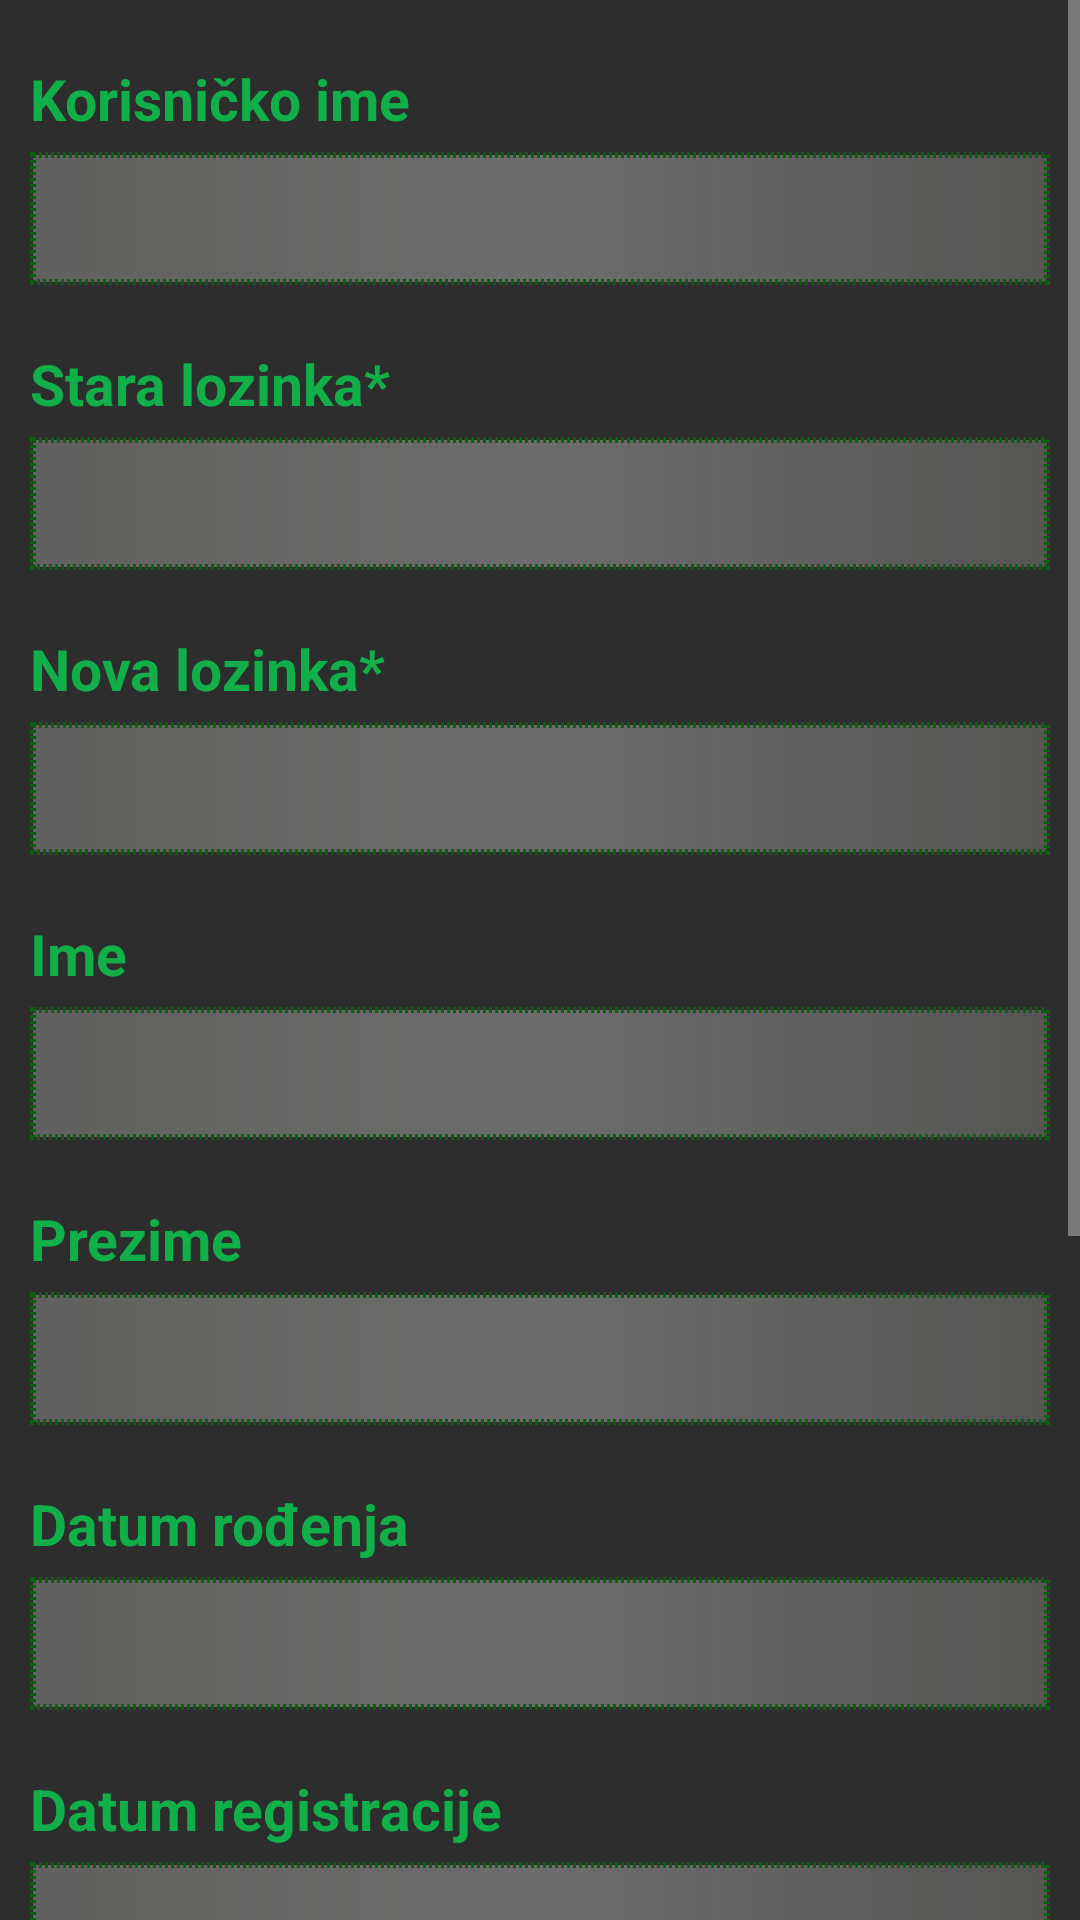

The Android layout XML behind this screen, and the referenced resources:
<!-- AndroidManifest.xml: application theme Theme.AppCompat.NoActionBar -->
<!-- res/layout/fragment_edit_profile.xml -->
<?xml version="1.0" encoding="utf-8"?>
<RelativeLayout xmlns:android="http://schemas.android.com/apk/res/android"
    xmlns:tools="http://schemas.android.com/tools"
    android:layout_width="match_parent"
    android:layout_height="match_parent"
    tools:context="hr.apps4all.android.padel4all.LoginActivity"
    android:background="#f52c2d2c">

    <ScrollView
        android:layout_width="match_parent"
        android:layout_height="match_parent">

        <LinearLayout
            android:layout_width="match_parent"
            android:layout_height="wrap_content"
            android:padding="10dp"
            android:orientation="vertical">

            <TextView
                android:layout_width="match_parent"
                android:layout_height="wrap_content"
                android:layout_marginTop="10dp"
                android:gravity="left"
                android:text="Korisničko ime"
                android:textColor="#11af4a"
                android:textSize="19dp"
                android:textStyle="bold"/>

            <EditText
                android:id="@+id/editProfileUsernameField"
                android:layout_width="match_parent"
                android:layout_height="wrap_content"
                android:layout_marginTop="5dp"
                android:background="@drawable/login_edittext"
                android:textSize="18dp"
                android:textColor="#cfc2c2"
                android:textAlignment="center"
                android:padding="10dp"
                android:lines="1"
                android:maxLines="1"
                android:inputType="text"
                android:focusable="false"
                android:clickable="false"
                android:longClickable="false"/>

            <TextView
                android:layout_width="match_parent"
                android:layout_height="wrap_content"
                android:layout_marginTop="20dp"
                android:gravity="left"
                android:text="Stara lozinka*"
                android:textColor="#11af4a"
                android:textSize="19dp"
                android:textStyle="bold"/>

            <EditText
                android:id="@+id/editProfileOldPasswordField"
                android:layout_width="match_parent"
                android:layout_height="wrap_content"
                android:layout_marginTop="5dp"
                android:background="@drawable/login_edittext"
                android:textSize="18dp"
                android:textColor="#cfc2c2"
                android:textAlignment="center"
                android:padding="10dp"
                android:lines="1"
                android:maxLines="1"
                android:inputType="textPassword"/>

            <TextView
                android:layout_width="match_parent"
                android:layout_height="wrap_content"
                android:layout_marginTop="20dp"
                android:gravity="left"
                android:text="Nova lozinka*"
                android:textColor="#11af4a"
                android:textSize="19dp"
                android:textStyle="bold"/>

            <EditText
                android:id="@+id/editProfileNewPasswordField"
                android:layout_width="match_parent"
                android:layout_height="wrap_content"
                android:layout_marginTop="5dp"
                android:background="@drawable/login_edittext"
                android:textSize="18dp"
                android:textColor="#cfc2c2"
                android:textAlignment="center"
                android:padding="10dp"
                android:lines="1"
                android:maxLines="1"
                android:inputType="textPassword"/>

            <TextView
                android:layout_width="match_parent"
                android:layout_height="wrap_content"
                android:layout_marginTop="20dp"
                android:gravity="left"
                android:text="Ime"
                android:textColor="#11af4a"
                android:textSize="19dp"
                android:textStyle="bold"/>

            <EditText
                android:id="@+id/editProfileFirstNameField"
                android:layout_width="match_parent"
                android:layout_height="wrap_content"
                android:layout_marginTop="5dp"
                android:background="@drawable/login_edittext"
                android:textSize="18dp"
                android:textColor="#cfc2c2"
                android:textAlignment="center"
                android:padding="10dp"
                android:lines="1"
                android:maxLines="1"
                android:inputType="text"
                android:focusable="false"
                android:clickable="false"
                android:longClickable="false"/>

            <TextView
                android:layout_width="match_parent"
                android:layout_height="wrap_content"
                android:layout_marginTop="20dp"
                android:gravity="left"
                android:text="Prezime"
                android:textColor="#11af4a"
                android:textSize="19dp"
                android:textStyle="bold"/>

            <EditText
                android:id="@+id/editProfileLastNameField"
                android:layout_width="match_parent"
                android:layout_height="wrap_content"
                android:layout_marginTop="5dp"
                android:background="@drawable/login_edittext"
                android:textSize="18dp"
                android:textColor="#cfc2c2"
                android:textAlignment="center"
                android:padding="10dp"
                android:lines="1"
                android:maxLines="1"
                android:inputType="text"
                android:focusable="false"
                android:clickable="false"
                android:longClickable="false"/>

            <TextView
                android:layout_width="match_parent"
                android:layout_height="wrap_content"
                android:layout_marginTop="20dp"
                android:gravity="left"
                android:text="Datum rođenja"
                android:textColor="#11af4a"
                android:textSize="19dp"
                android:textStyle="bold"/>

            <EditText
                android:id="@+id/editProfileDateField"
                android:layout_width="match_parent"
                android:layout_height="wrap_content"
                android:layout_marginTop="5dp"
                android:background="@drawable/login_edittext"
                android:textSize="18dp"
                android:textColor="#cfc2c2"
                android:textAlignment="center"
                android:padding="10dp"
                android:lines="1"
                android:maxLines="1"
                android:inputType="text"
                android:focusable="false"
                android:clickable="false"
                android:longClickable="false"/>

            <TextView
                android:layout_width="match_parent"
                android:layout_height="wrap_content"
                android:layout_marginTop="20dp"
                android:gravity="left"
                android:text="Datum registracije"
                android:textColor="#11af4a"
                android:textSize="19dp"
                android:textStyle="bold"/>

            <EditText
                android:id="@+id/editProfileRegistrationDateField"
                android:layout_width="match_parent"
                android:layout_height="wrap_content"
                android:layout_marginTop="5dp"
                android:background="@drawable/login_edittext"
                android:textSize="18dp"
                android:textColor="#cfc2c2"
                android:textAlignment="center"
                android:padding="10dp"
                android:lines="1"
                android:maxLines="1"
                android:inputType="text"
                android:focusable="false"
                android:clickable="false"
                android:longClickable="false"/>

            <TextView
                android:layout_width="match_parent"
                android:layout_height="wrap_content"
                android:layout_marginTop="20dp"
                android:gravity="left"
                android:text="E-mail adresa*"
                android:textColor="#11af4a"
                android:textSize="19dp"
                android:textStyle="bold"/>

            <EditText
                android:id="@+id/editProfileEmailField"
                android:layout_width="match_parent"
                android:layout_height="wrap_content"
                android:layout_marginTop="5dp"
                android:background="@drawable/login_edittext"
                android:textSize="18dp"
                android:textColor="#cfc2c2"
                android:textAlignment="center"
                android:padding="10dp"
                android:lines="1"
                android:maxLines="1"
                android:inputType="text"/>

            <TextView
                android:layout_width="match_parent"
                android:layout_height="wrap_content"
                android:layout_marginTop="20dp"
                android:gravity="left"
                android:text="Opis*"
                android:textColor="#11af4a"
                android:textSize="19dp"
                android:textStyle="bold"/>

            <EditText
                android:id="@+id/editProfileDescriptionField"
                android:layout_width="match_parent"
                android:layout_height="wrap_content"
                android:layout_marginTop="5dp"
                android:hint="@string/register_description_hint"
                android:textColorHint="#c3cfc2c2"
                android:background="@drawable/login_edittext"
                android:textSize="18dp"
                android:textColor="#cfc2c2"
                android:textAlignment="center"
                android:padding="10dp"/>

            <Button
                android:id="@+id/editProfileSaveChangesButton"
                android:layout_width="match_parent"
                android:layout_height="wrap_content"
                android:layout_marginTop="25dp"
                android:layout_marginBottom="10dp"
                android:text="Spremi promjene"
                android:textColor="#ece7e7"
                android:textStyle="bold"
                android:textSize="18dp"
                android:padding="14dp"
                android:background="@drawable/login_button"/>

        </LinearLayout>

    </ScrollView>

</RelativeLayout>
<!-- resources referenced by this layout -->
<resources>
  <!-- drawable login_button (drawable) -->
  <?xml version="1.0" encoding="utf-8"?>
  <shape xmlns:android="http://schemas.android.com/apk/res/android">
  
      <corners
          android:topLeftRadius="5dp"
          android:topRightRadius="5dp"
          android:bottomLeftRadius="5dp"
          android:bottomRightRadius="5dp" />
  
      <stroke
          android:width="2px"
          android:color="#000000" />
  
      <gradient
          android:startColor="#076607"
          android:endColor="#076607"
          android:centerColor="#0a780a" />
  
  </shape>
  <!-- drawable login_edittext (drawable) -->
  <?xml version="1.0" encoding="utf-8"?>
  <shape xmlns:android="http://schemas.android.com/apk/res/android">
  
      <stroke
          android:width="2dp"
          android:color="#0a600e"
          android:dashGap="1dp"
          android:dashWidth="1dp"/>
  
      <gradient
          android:startColor="#4ae1dcdc"
          android:centerColor="#50f7f6f6"
          android:endColor="#3ae1dcdc"/>
  
  </shape>
  <string name="register_description_hint"><i>Opišite ukratko sebe i svoju razinu igre kako bi pomogli i drugim igračima pri pronalaženju suigrača/protivnika</i></string>
</resources>
